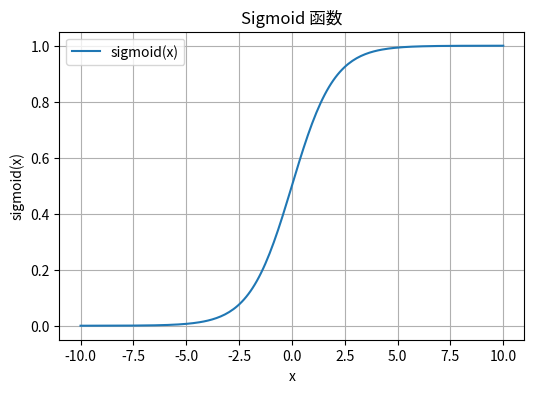

Source code (Python):
# 检查库
import numpy as np
import matplotlib
import matplotlib.pyplot as plt

print("Numpy 版本:", np.__version__)
print("Matplotlib 版本:", matplotlib.__version__)

# 定义 sigmoid 函数
def sigmoid(x):
    return 1 / (1 + np.exp(-x))

# 生成数据
x = np.linspace(-10, 10, 200)
y = sigmoid(x)

# 画图
plt.figure(figsize=(6,4))
plt.plot(x, y, label="sigmoid(x)")
plt.title("Sigmoid 函数")
plt.xlabel("x")
plt.ylabel("sigmoid(x)")
plt.grid(True)
plt.legend()
plt.show()